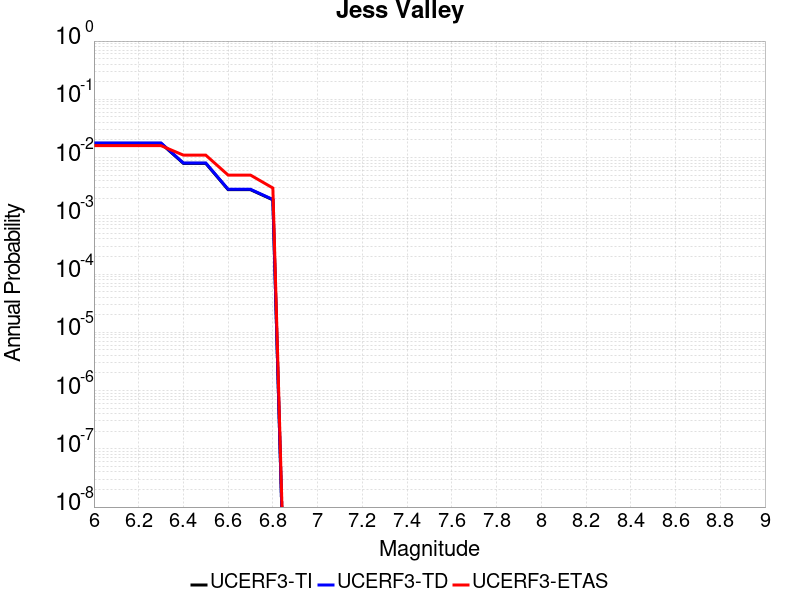

The table this chart was drawn from, first rows:
Magnitude, UCERF3-TI Prob, UCERF3-TD Prob, UCERF3-ETAS Prob
6.0, 0.01751, 0.01778, 0.016
6.1, 0.01751, 0.01778, 0.016
6.2, 0.01751, 0.01778, 0.016
6.3, 0.01751, 0.01778, 0.016
6.4, 0.007947, 0.008059, 0.011
6.5, 0.007947, 0.008059, 0.011
6.6, 0.002812, 0.002851, 0.005
6.7, 0.002812, 0.002851, 0.005
6.8, 0.00188, 0.001906, 0.003
